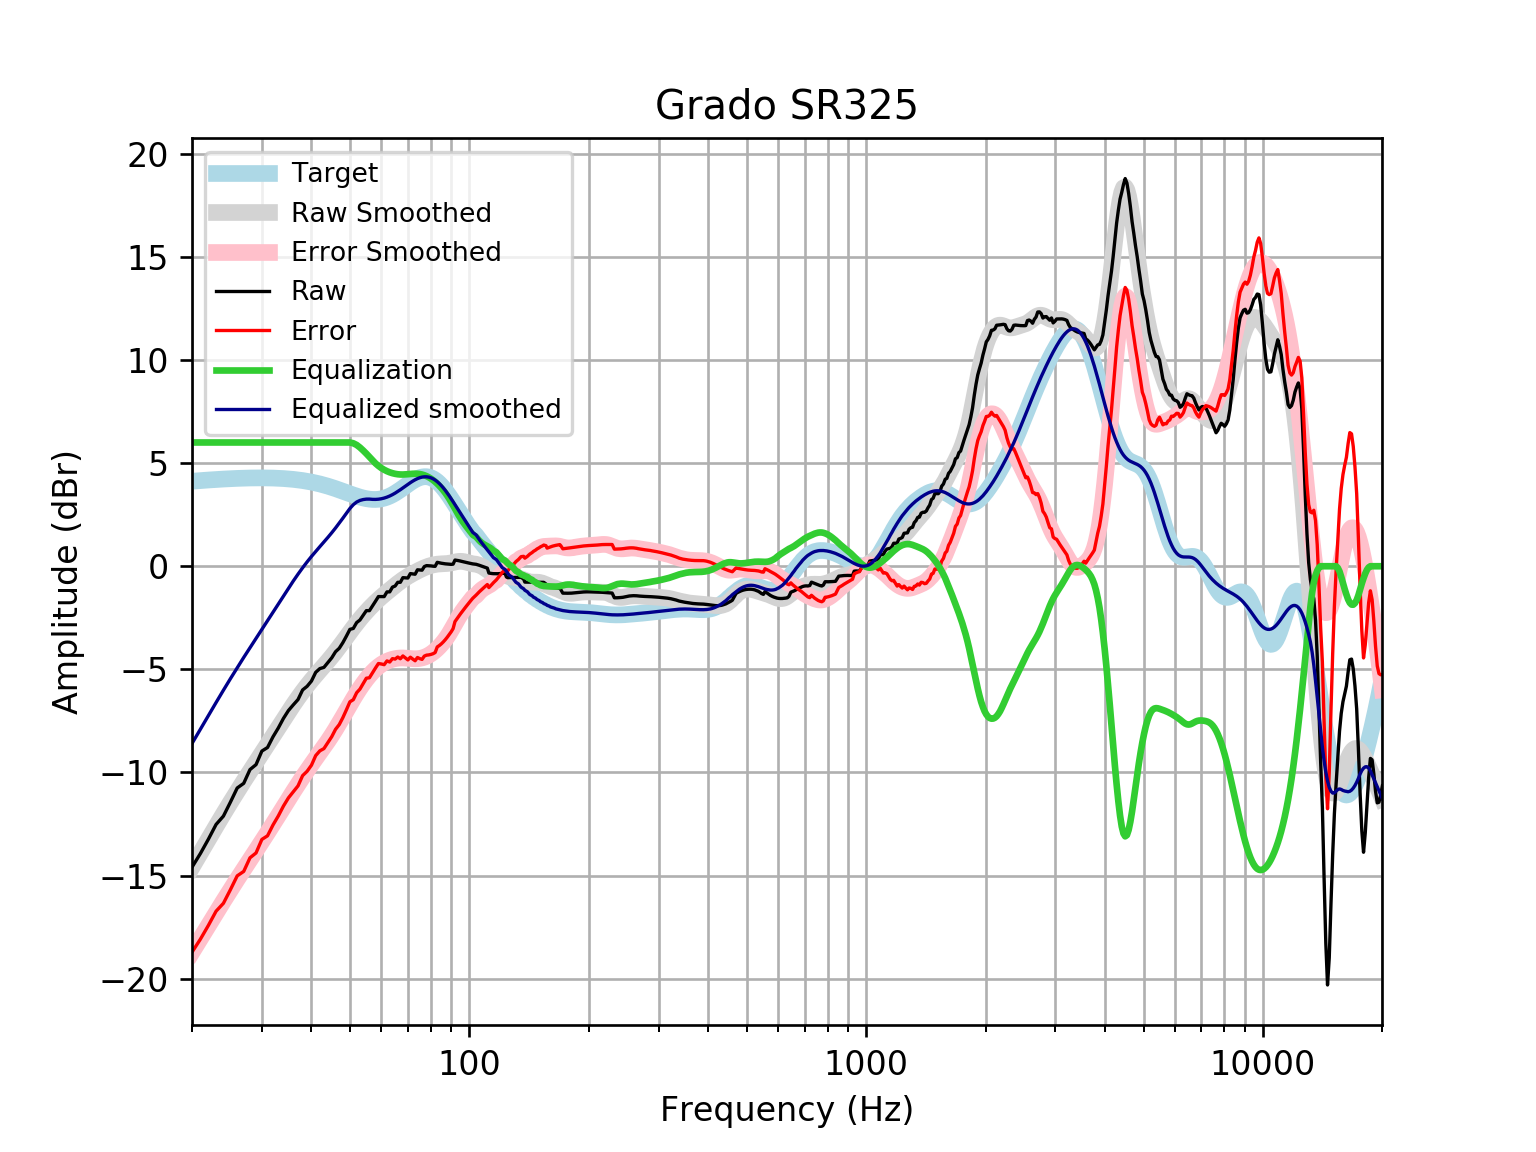

Values plotted in this chart, from the file beside it:
frequency, raw, error, smoothed, error_smoothed, equalization, equalized_raw, equalized_smoothed, target
20, -14.59, -18.71, -14.6, -18.72, 6, -8.593, -8.595, 4.121
21, -13.93, -18.08, -13.9, -18.05, 6.0, -7.928, -7.9, 4.152
22, -13.23, -17.41, -13.24, -17.42, 6.0, -7.23, -7.237, 4.18
23, -12.52, -16.72, -12.61, -16.81, 6, -6.519, -6.607, 4.205
24, -12.12, -16.34, -12.01, -16.24, 6, -6.115, -6.011, 4.227
25, -11.43, -15.68, -11.45, -15.69, 6, -5.434, -5.45, 4.245
26, -10.75, -15.01, -10.92, -15.18, 6.0, -4.752, -4.921, 4.259
27, -10.53, -14.8, -10.42, -14.69, 6.0, -4.526, -4.423, 4.271
28, -9.859, -14.14, -9.95, -14.23, 6.0, -3.859, -3.95, 4.278
29, -9.618, -13.9, -9.498, -13.78, 6, -3.618, -3.498, 4.283
30, -8.961, -13.25, -9.062, -13.35, 6.0, -2.961, -3.062, 4.284
31, -8.789, -13.07, -8.64, -12.92, 6, -2.789, -2.64, 4.281
32, -8.271, -12.55, -8.228, -12.5, 6, -2.271, -2.228, 4.275
33, -7.843, -12.11, -7.828, -12.09, 6.0, -1.843, -1.828, 4.265
34, -7.377, -11.63, -7.441, -11.69, 6, -1.377, -1.441, 4.251
35, -6.997, -11.23, -7.069, -11.3, 6, -0.9968, -1.069, 4.233
36, -6.72, -10.93, -6.716, -10.93, 6.0, -0.7205, -0.7164, 4.211
37, -6.464, -10.65, -6.385, -10.57, 6.0, -0.4641, -0.3849, 4.185
38, -5.998, -10.15, -6.076, -10.23, 6, 0.002209, -0.07629, 4.155
39, -5.823, -9.943, -5.791, -9.91, 6, 0.1768, 0.209, 4.12
40, -5.567, -9.647, -5.527, -9.607, 6, 0.4329, 0.4727, 4.08
41, -5.144, -9.181, -5.282, -9.317, 6, 0.8559, 0.7182, 4.037
42, -4.962, -8.951, -5.05, -9.037, 6, 1.038, 0.9504, 3.989
43, -4.905, -8.842, -4.825, -8.76, 6, 1.095, 1.175, 3.937
44, -4.672, -8.554, -4.602, -8.481, 6.0, 1.328, 1.398, 3.881
45, -4.44, -8.263, -4.376, -8.197, 6, 1.56, 1.624, 3.823
46, -4.145, -7.907, -4.145, -7.905, 6.0, 1.855, 1.855, 3.762
47, -3.978, -7.678, -3.909, -7.606, 6.0, 2.022, 2.091, 3.7
48, -3.704, -7.34, -3.67, -7.305, 6, 2.296, 2.33, 3.636
49, -3.387, -6.96, -3.432, -7.004, 6, 2.613, 2.568, 3.574
50, -3.061, -6.573, -3.2, -6.711, 6.0, 2.939, 2.8, 3.512
51, -3.016, -6.469, -2.977, -6.43, 5.961, 2.946, 2.984, 3.454
52, -2.733, -6.133, -2.765, -6.166, 5.879, 3.147, 3.114, 3.4
53, -2.607, -5.958, -2.567, -5.919, 5.757, 3.151, 3.191, 3.351
54, -2.38, -5.69, -2.38, -5.692, 5.613, 3.233, 3.233, 3.31
55, -2.153, -5.43, -2.206, -5.485, 5.46, 3.306, 3.254, 3.276
56, -2.154, -5.406, -2.043, -5.298, 5.298, 3.144, 3.255, 3.253
57, -1.926, -5.165, -1.89, -5.132, 5.132, 3.206, 3.242, 3.239
58, -1.699, -4.935, -1.747, -4.988, 4.988, 3.289, 3.24, 3.237
59, -1.471, -4.717, -1.614, -4.864, 4.864, 3.394, 3.25, 3.246
60, -1.472, -4.739, -1.489, -4.761, 4.761, 3.29, 3.272, 3.268
61, -1.472, -4.773, -1.371, -4.677, 4.677, 3.205, 3.305, 3.301
62, -1.244, -4.59, -1.258, -4.608, 4.608, 3.364, 3.35, 3.346
63, -1.243, -4.645, -1.148, -4.554, 4.554, 3.311, 3.406, 3.402
64, -1.012, -4.48, -1.04, -4.511, 4.511, 3.499, 3.471, 3.468
65, -0.9602, -4.502, -0.9355, -4.48, 4.48, 3.52, 3.545, 3.542
66, -0.7795, -4.402, -0.8347, -4.459, 4.459, 3.68, 3.625, 3.622
67, -0.7793, -4.487, -0.7391, -4.448, 4.448, 3.669, 3.709, 3.707
68, -0.5543, -4.35, -0.6501, -4.446, 4.446, 3.892, 3.796, 3.796
69, -0.5609, -4.445, -0.568, -4.452, 4.452, 3.891, 3.884, 3.884
70, -0.5713, -4.542, -0.4925, -4.462, 4.462, 3.891, 3.97, 3.97
71, -0.3569, -4.409, -0.4226, -4.473, 4.473, 4.117, 4.051, 4.053
72, -0.3722, -4.5, -0.3569, -4.483, 4.483, 4.11, 4.126, 4.128
73, -0.3875, -4.583, -0.2943, -4.486, 4.486, 4.099, 4.192, 4.195
74, -0.1733, -4.425, -0.2345, -4.482, 4.482, 4.309, 4.248, 4.251
75, -0.184, -4.479, -0.1777, -4.469, 4.469, 4.285, 4.291, 4.295
76, -0.1912, -4.517, -0.1245, -4.446, 4.446, 4.254, 4.321, 4.325
77, -0.01627, -4.357, -0.07577, -4.412, 4.412, 4.396, 4.336, 4.341
78, 0.02899, -4.311, -0.03221, -4.368, 4.368, 4.397, 4.336, 4.34
79, 0.02419, -4.3, 0.005822, -4.314, 4.314, 4.338, 4.32, 4.324
... 553 more rows
